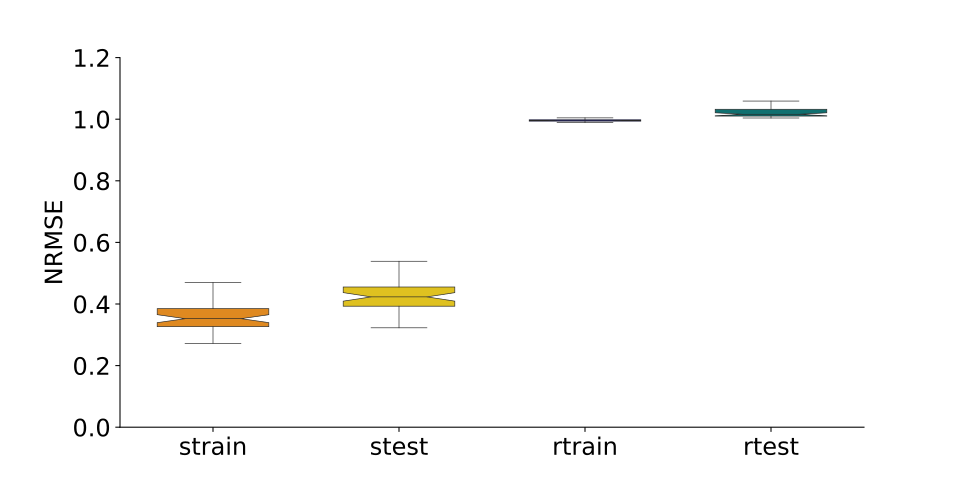

Data behind this chart, as committed beside it:
, strain, stest, rtrain, rtest
0, 0.2958, 0.3831, 0.9981, 1.088
1, 0.3382, 0.3925, 0.9927, 1.014
2, 0.385, 0.4833, 0.9929, 1.01
3, 0.3842, 0.4497, 0.9929, 1.01
4, 0.4166, 0.5269, 0.9935, 1.011
5, 0.3282, 0.4438, 0.9959, 1.059
6, 0.3792, 0.4509, 0.9968, 1.02
7, 0.362, 0.4082, 0.9906, 1.012
8, 0.3329, 0.4226, 0.9965, 1.017
9, 0.3567, 0.4536, 1.001, 1.013
10, 0.4089, 0.498, 1.001, 1.005
11, 0.4082, 0.4504, 0.997, 1.016
12, 0.3248, 0.4356, 0.9955, 1.055
13, 0.4208, 0.5143, 0.9963, 1.02
14, 0.3152, 0.3877, 0.9901, 1.007
15, 0.337, 0.395, 0.9977, 1.045
16, 0.3481, 0.4202, 0.9962, 1.031
17, 0.3473, 0.4614, 0.9928, 1.016
18, 0.3042, 0.3362, 0.9966, 1.004
19, 0.3172, 0.3884, 0.9963, 1.013
20, 0.345, 0.3938, 0.9993, 1.01
21, 0.3819, 0.4653, 0.9979, 1.012
22, 0.397, 0.4132, 0.9973, 1.004
23, 0.3335, 0.3806, 1.004, 1.032
24, 0.3475, 0.395, 0.9988, 1.174
25, 0.3763, 0.4268, 1.001, 1.014
26, 0.3319, 0.4099, 0.9953, 1.02
27, 0.4369, 0.4806, 0.9984, 1.014
28, 0.3925, 0.4796, 1.002, 1.013
29, 0.3221, 0.3877, 0.9917, 1.077
30, 0.3157, 0.3422, 0.9934, 1.022
31, 0.4396, 0.4954, 0.9918, 1.046
32, 0.4041, 0.445, 0.9984, 1.032
33, 0.3806, 0.4698, 0.9949, 1.048
34, 0.3935, 0.4557, 0.9979, 1.017
35, 0.2724, 0.3227, 0.9953, 1.008
36, 0.3258, 0.4105, 0.9941, 1.031
37, 0.3434, 0.402, 0.9965, 1.011
38, 0.47, 0.5388, 0.9933, 1.258
39, 0.3668, 0.4212, 0.9996, 1.004
40, 0.3256, 0.3858, 1.001, 1.013
41, 0.38, 0.452, 0.9947, 1.122
42, 0.3613, 0.4235, 0.9958, 1.017
43, 0.3179, 0.3732, 0.9922, 1.006
44, 0.3431, 0.4101, 0.9941, 1.008
45, 0.3116, 0.3285, 0.9975, 1.037
46, 0.4191, 0.4577, 0.9952, 1.05
47, 0.3689, 0.4296, 1.001, 1.005
48, 0.2832, 0.3335, 0.9892, 1.019
49, 0.3725, 0.4321, 0.9971, 1.008
